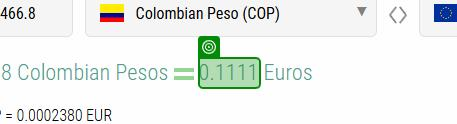
Task: Leer datos de Queues y validarlos con www.exchange-rates.org/converter. Generar un nuevo reporte final en excel y mandarlo por correo electronico con una plantilla que se encuentra en la cloud
Workflow: Main

Step 1: get-text from the element in window 'Free Currency Converter | Live Currency Exchange Rates Calculator' (chrome.exe)
